Photos from the image-classification dataset "mushroom_species_dataset" in the GitHub repository TaiE64/COMP0220-DeepLearning-Coursework-AI-Mushroom-Expert-Group013. Its 16 classes are: Amanita calyptroderma, Armillaria mellea, Armillaria tabescens, Artomyces pyxidatus, Bolbitius titubans, Boletus pallidus, Boletus rex-veris, Cantharellus californicus, Ganoderma tsugae, Leucoagaricus leucothites, Lycogala epidendrum, Trametes gibbosa, Trametes versicolor, Trichaptum biforme, Tylopilus felleus, Tylopilus rubrobrunneus.

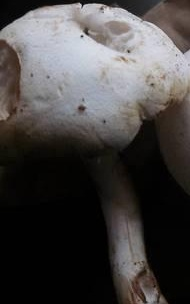
Label: Leucoagaricus leucothites

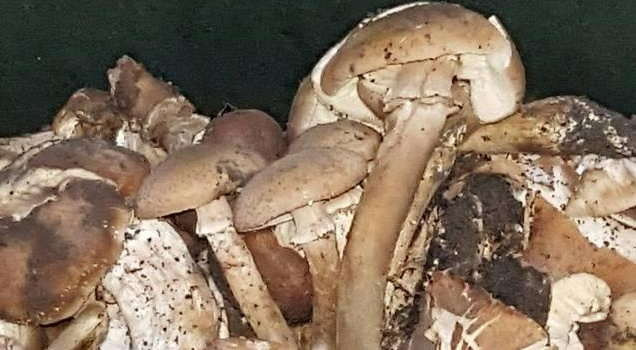
Label: Armillaria mellea

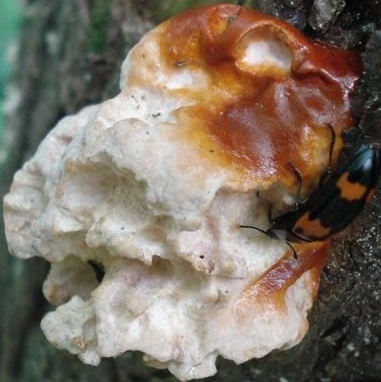
Label: Ganoderma tsugae

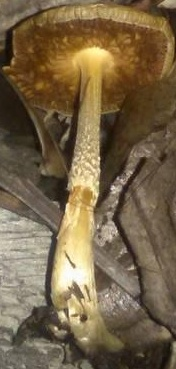
Label: Bolbitius titubans

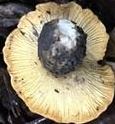
Label: Cantharellus californicus

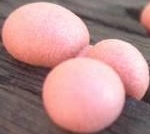
Label: Lycogala epidendrum
